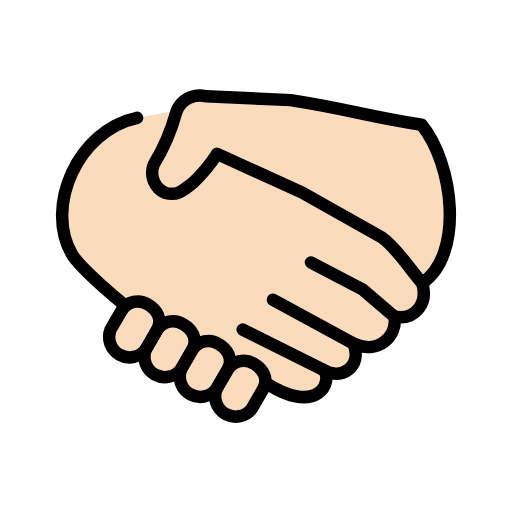
t = 0.00 s
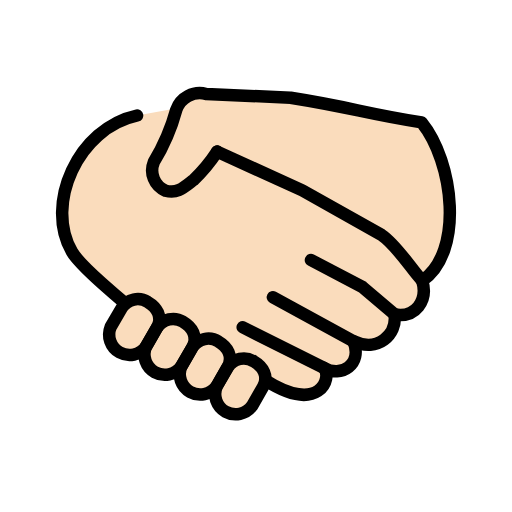
t = 0.48 s
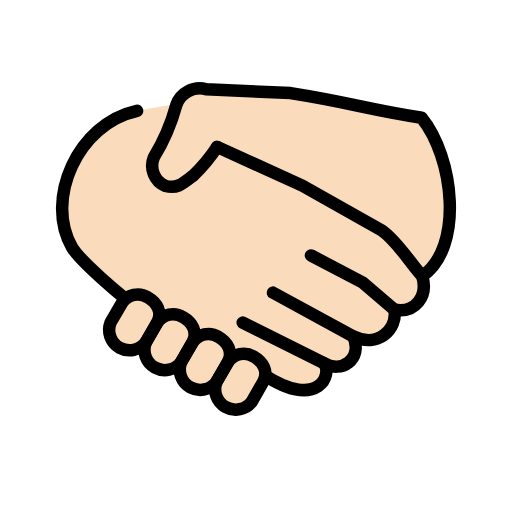
t = 1.43 s
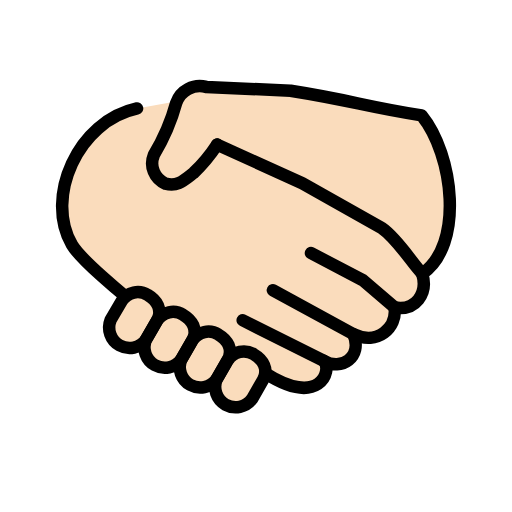
t = 1.90 s
t = 2.38 s: frame unchanged from t = 1.43 s, image omitted
t = 3.33 s: frame unchanged from t = 0.48 s, image omitted

The animated SVG that drew these frames (rendered in a browser with its animation timeline set to each time). Animation: 1 SMIL element (animateTransform=1); one cycle of 3.80 s, repeats indefinitely.

<?xml version='1.0' encoding='utf-8'?>
<svg xmlns="http://www.w3.org/2000/svg" id="emoji" viewBox="-5 -5 82 82" width="200" height="200" role="img">
  <title>OpenMoji: handshake: light skin tone</title><g><g id="color" />
  <g id="skin">
    <g id="skin-a">
      <path fill="#fadcbc" d="M62.622,40.338c.96,3.25-1.109,5.983-4.435,5.392.443,3.249-2.735,6.13-6.579,4.283,1.478,3.766-1.997,5.908-4.731,4.283,1.403,1.6985-.813,7.46-9.387,1.994l-1.6426-.9033L16.5088,44.7522,15.05,43.95s-7.133-5.822-8.537-8.259c-4.392-7.595.9489-19.79,10.44-21.82l7.9426-1.4243,5.2391,7.9469,13.0738,6.0043L56,33.58l3.6854,3.7675Z" />
    </g>
    <g id="skin-b">
      <path fill="#fadcbc" d="M62.622,40.338c6.721-4.585,5.041-19.03-.0988-25.36-9.287-1.459-11-2.362-20.98-3.943l-13.53-.6185a3.9934,3.9934,0,0,0-4.779,2.533,32.8568,32.8568,0,0,1-3.599,8.378,3.5387,3.5387,0,0,0,1.872,4.588c1.908.4767,2.78-.386,4.46-1.686a25.9541,25.9541,0,0,0,3.805-4.575l13.64,6.204,12.72,7.164c2.514,1.698,5.012,5.844,6.51,7.321" />
      <path fill="#fadcbc" d="M31.51,54.15a3.0218,3.0218,0,0,1,4.144-.9c1.405.8125,2.439,2.362,1.478,4.063l-1.774,3.101A3.27,3.27,0,0,1,29.7,57.2424l1.81-3.094Z" />
      <path fill="#fadcbc" d="M25.84,50.98a3.0218,3.0218,0,0,1,4.144-.9c1.405.8125,2.439,2.362,1.478,4.063l-1.774,3.101a3.27,3.27,0,0,1-5.658-3.1713l1.81-3.094Z" />
      <path fill="#fadcbc" d="M20.18,47.82a3.0218,3.0218,0,0,1,4.144-.9c1.405.8125,2.439,2.362,1.478,4.063l-1.774,3.101a3.27,3.27,0,0,1-5.658-3.1713l1.81-3.094Z" />
      <path fill="#fadcbc" d="M14.53,44.65a3.0218,3.0218,0,0,1,4.144-.9c1.405.8125,2.439,2.362,1.478,4.063l-1.774,3.101a3.27,3.27,0,0,1-5.658-3.1713l1.81-3.094Z" />
    </g>
  </g>
  <g id="line">
    <path fill="none" stroke="#000" stroke-linecap="round" stroke-linejoin="round" stroke-width="2" d="M15.05,43.95s-7.133-5.822-8.537-8.259c-4.392-7.595.9489-19.79,10.44-21.82" />
    <path fill="none" stroke="#000" stroke-linecap="round" stroke-linejoin="round" stroke-width="2" d="M38.71,42.99,51.6,50.011" />
    <path fill="none" stroke="#000" stroke-linecap="round" stroke-linejoin="round" stroke-width="2" d="M33.87,47.79l13,6.498" />
    <path fill="none" stroke="#000" stroke-linecap="round" stroke-linejoin="round" stroke-width="2" d="M58.18,45.72l-5.1-4.358-8.279-4.335" />
    <path fill="none" stroke="#000" stroke-linecap="round" stroke-linejoin="round" stroke-width="2" d="m29.772 19.654 13.64 6.204 12.72 7.164c2.514 1.698 5.012 5.844 6.51 7.321" />
    <path fill="none" stroke="#000" stroke-linecap="round" stroke-linejoin="round" stroke-width="2" d="M37.49,56.29c8.574,5.466,10.79-.2955,9.387-1.994,2.734,1.625,6.209-.517,4.731-4.283,3.844,1.847,7.022-1.034,6.579-4.283,3.326.591,5.395-2.142,4.435-5.392,6.721-4.585,5.041-19.03-.0988-25.36-9.287-1.459-11-2.362-20.98-3.943l-13.53-.6185a3.9934,3.9934,0,0,0-4.779,2.533,32.8568,32.8568,0,0,1-3.599,8.378,3.5387,3.5387,0,0,0,1.872,4.588c1.908.4767,2.78-.386,4.46-1.686a25.9541,25.9541,0,0,0,3.805-4.575" />
    <path fill="none" stroke="#000" stroke-linecap="round" stroke-linejoin="round" stroke-width="2" d="M31.51,54.15a3.0218,3.0218,0,0,1,4.144-.9c1.405.8125,2.439,2.362,1.478,4.063l-1.774,3.101A3.27,3.27,0,0,1,29.7,57.2424l1.81-3.094Z" />
    <path fill="none" stroke="#000" stroke-linecap="round" stroke-linejoin="round" stroke-width="2" d="M25.84,50.98a3.0218,3.0218,0,0,1,4.144-.9c1.405.8125,2.439,2.362,1.478,4.063l-1.774,3.101a3.27,3.27,0,0,1-5.658-3.1713l1.81-3.094Z" />
    <path fill="none" stroke="#000" stroke-linecap="round" stroke-linejoin="round" stroke-width="2" d="M20.18,47.82a3.0218,3.0218,0,0,1,4.144-.9c1.405.8125,2.439,2.362,1.478,4.063l-1.774,3.101a3.27,3.27,0,0,1-5.658-3.1713l1.81-3.094Z" />
    <path fill="none" stroke="#000" stroke-linecap="round" stroke-linejoin="round" stroke-width="2" d="M14.53,44.65a3.0218,3.0218,0,0,1,4.144-.9c1.405.8125,2.439,2.362,1.478,4.063l-1.774,3.101a3.27,3.27,0,0,1-5.658-3.1713l1.81-3.094Z" />
  </g>
<animateTransform attributeName="transform" type="translate" values="0 0;0 -1.5;0 0" dur="3.8s" repeatCount="indefinite" /></g></svg>
